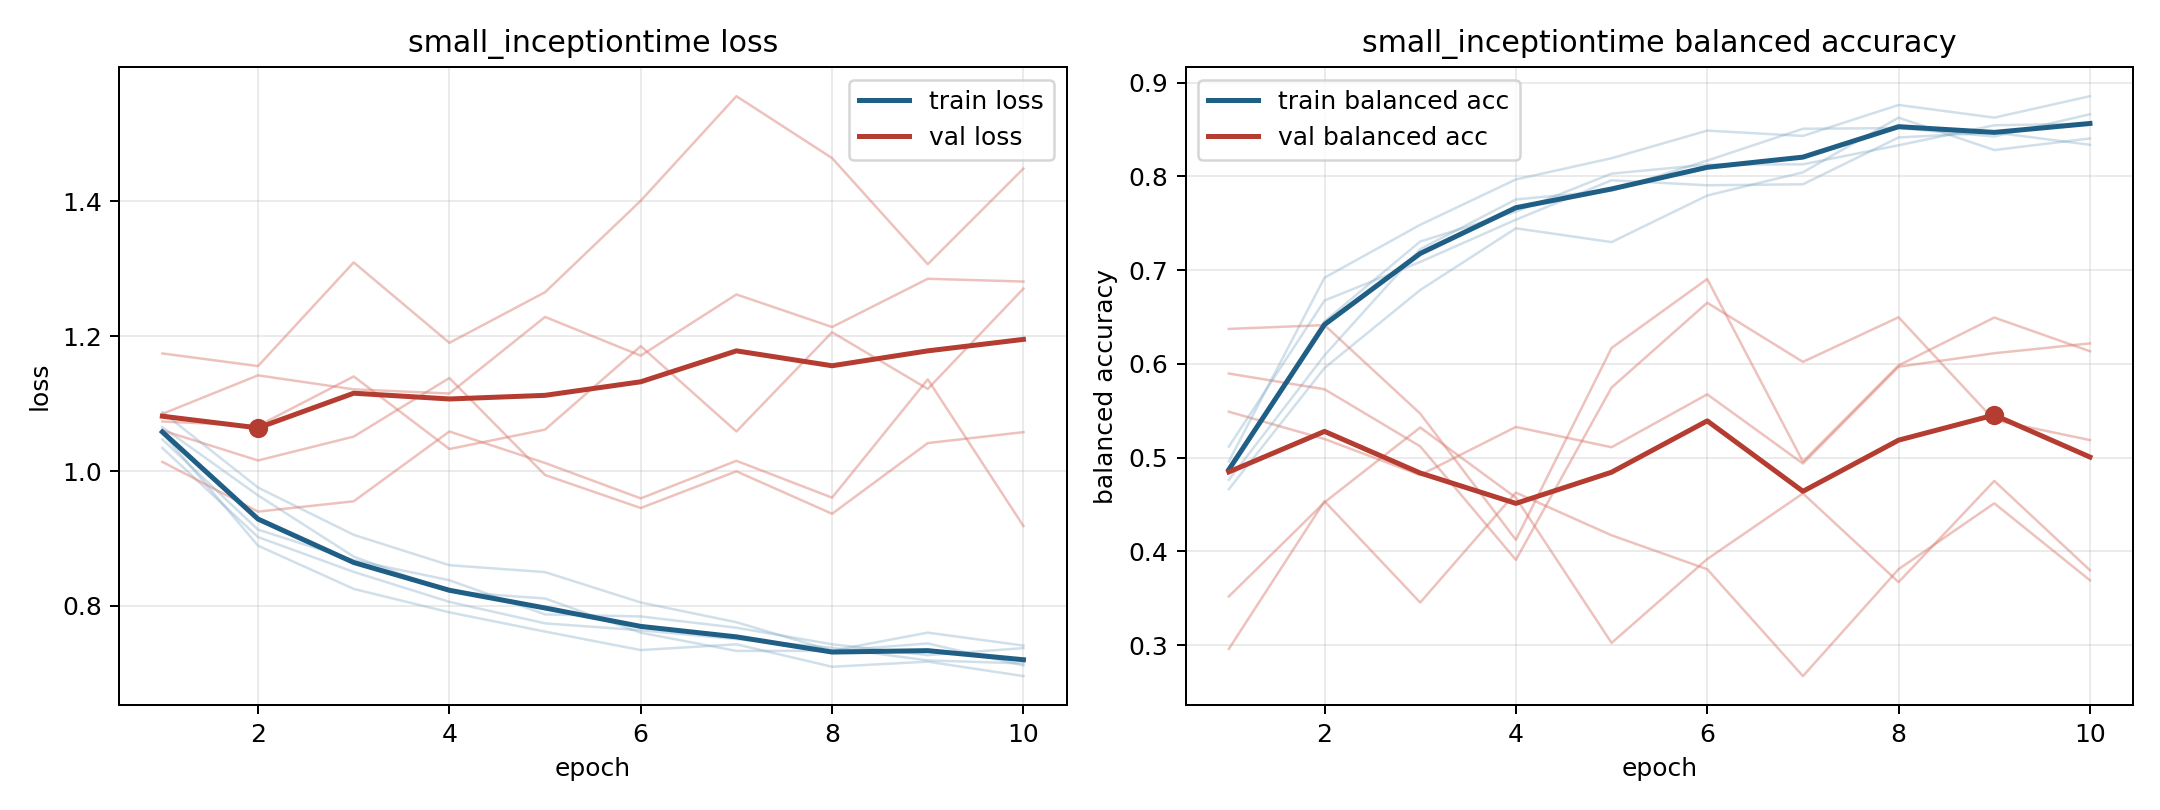

Source data for this figure (header and first rows):
model, fold, epoch, train_loss, train_balanced_accuracy, val_loss, val_balanced_accuracy
small_inceptiontime, 1, 1, 1.056, 0.496, 1.174, 0.2959
small_inceptiontime, 1, 2, 0.8893, 0.6919, 1.156, 0.4534
small_inceptiontime, 1, 3, 0.8251, 0.7483, 1.31, 0.3454
small_inceptiontime, 1, 4, 0.7904, 0.7967, 1.19, 0.4627
small_inceptiontime, 1, 5, 0.7618, 0.8193, 1.265, 0.4171
small_inceptiontime, 1, 6, 0.7344, 0.8488, 1.401, 0.3809
small_inceptiontime, 1, 7, 0.7429, 0.8431, 1.556, 0.2669
small_inceptiontime, 1, 8, 0.7096, 0.8761, 1.464, 0.3809
small_inceptiontime, 1, 9, 0.7172, 0.8626, 1.307, 0.4512
small_inceptiontime, 1, 10, 0.6958, 0.8855, 1.449, 0.3691
small_inceptiontime, 2, 1, 1.034, 0.4859, 1.085, 0.5489
small_inceptiontime, 2, 2, 0.902, 0.6453, 1.142, 0.5198
small_inceptiontime, 2, 3, 0.8504, 0.7305, 1.121, 0.4813
small_inceptiontime, 2, 4, 0.8059, 0.7624, 1.115, 0.5327
small_inceptiontime, 2, 5, 0.774, 0.8029, 1.229, 0.511
small_inceptiontime, 2, 6, 0.7637, 0.8125, 1.171, 0.5674
small_inceptiontime, 2, 7, 0.7506, 0.8128, 1.262, 0.4936
small_inceptiontime, 2, 8, 0.7378, 0.8332, 1.214, 0.5969
small_inceptiontime, 2, 9, 0.719, 0.8545, 1.285, 0.6113
small_inceptiontime, 2, 10, 0.7146, 0.8562, 1.281, 0.6218
small_inceptiontime, 3, 1, 1.065, 0.4762, 1.06, 0.5896
small_inceptiontime, 3, 2, 0.9639, 0.6091, 1.016, 0.5729
small_inceptiontime, 3, 3, 0.873, 0.7224, 1.051, 0.512
small_inceptiontime, 3, 4, 0.821, 0.7754, 1.138, 0.3909
small_inceptiontime, 3, 5, 0.8109, 0.7848, 0.9941, 0.5747
small_inceptiontime, 3, 6, 0.7602, 0.8169, 0.9451, 0.6652
small_inceptiontime, 3, 7, 0.7331, 0.8507, 0.9995, 0.6021
small_inceptiontime, 3, 8, 0.7333, 0.8515, 0.9366, 0.6497
small_inceptiontime, 3, 9, 0.7442, 0.8425, 1.041, 0.54
small_inceptiontime, 3, 10, 0.7115, 0.8663, 1.058, 0.5187
small_inceptiontime, 4, 1, 1.087, 0.4662, 1.014, 0.6373
small_inceptiontime, 4, 2, 0.9755, 0.5956, 0.9398, 0.6413
small_inceptiontime, 4, 3, 0.9053, 0.6788, 0.9551, 0.5469
small_inceptiontime, 4, 4, 0.8603, 0.7446, 1.059, 0.4122
small_inceptiontime, 4, 5, 0.85, 0.7299, 1.012, 0.6169
small_inceptiontime, 4, 6, 0.805, 0.7796, 0.9594, 0.6905
small_inceptiontime, 4, 7, 0.7757, 0.8043, 1.015, 0.4957
small_inceptiontime, 4, 8, 0.7335, 0.8626, 0.9605, 0.5983
small_inceptiontime, 4, 9, 0.7602, 0.8281, 1.136, 0.6494
small_inceptiontime, 4, 10, 0.7411, 0.8404, 0.9184, 0.6134
small_inceptiontime, 5, 1, 1.047, 0.5117, 1.073, 0.3519
small_inceptiontime, 5, 2, 0.9131, 0.6676, 1.067, 0.4523
small_inceptiontime, 5, 3, 0.8677, 0.7087, 1.14, 0.5321
small_inceptiontime, 5, 4, 0.838, 0.7537, 1.033, 0.4572
small_inceptiontime, 5, 5, 0.7873, 0.7958, 1.061, 0.3023
small_inceptiontime, 5, 6, 0.7843, 0.7905, 1.185, 0.3918
small_inceptiontime, 5, 7, 0.7676, 0.7915, 1.059, 0.4617
small_inceptiontime, 5, 8, 0.743, 0.8415, 1.206, 0.3671
small_inceptiontime, 5, 9, 0.7269, 0.8468, 1.122, 0.4751
small_inceptiontime, 5, 10, 0.7373, 0.8337, 1.271, 0.3798
